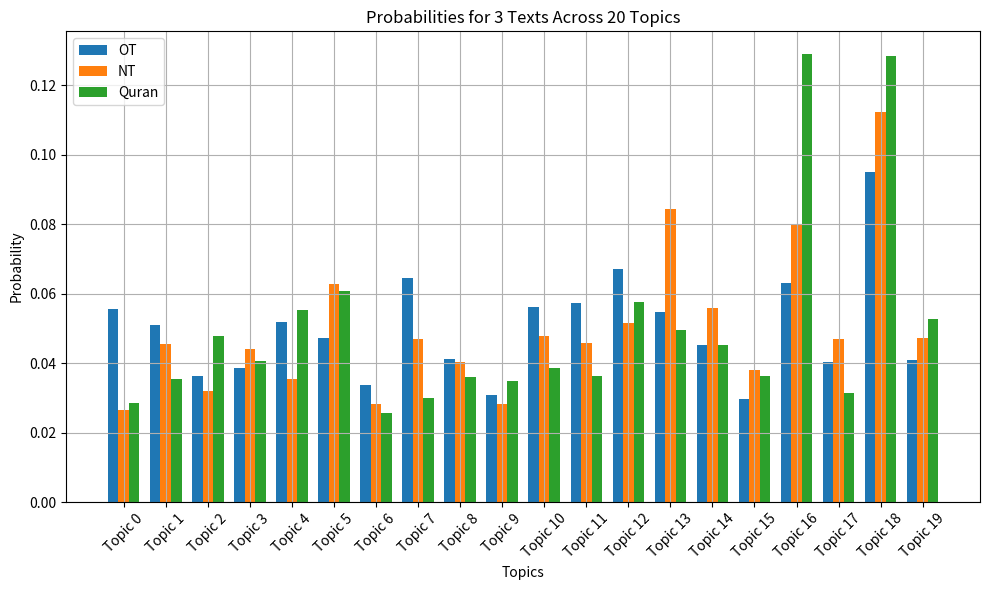

Write Python code to recreate this figure.
import numpy as np
import matplotlib.pyplot as plt

# Set random seed for reproducibility
np.random.seed(42)

# Number of data points and categories
n_points = 20
n_categories = 3

# Generate random probabilities for each of the 3 categories for 20 data points
probabilities = np.array([
    [0.0556, 0.0509, 0.0363, 0.0385, 0.0518, 0.0471, 0.0336, 0.0645, 0.0413, 0.0308, 0.0562, 0.0573, 0.0671, 0.0548, 0.0451, 0.0298, 0.0631, 0.0403, 0.095, 0.0408],
    [0.0265, 0.0454, 0.0321, 0.044, 0.0354, 0.0629, 0.0281, 0.047, 0.0404, 0.0282, 0.0477, 0.0458, 0.0517, 0.0844, 0.056, 0.0381, 0.08, 0.0469, 0.1122, 0.0472],
    [0.0285, 0.0355, 0.0477, 0.0407, 0.0553, 0.0607, 0.0257, 0.0299, 0.0361, 0.0349, 0.0385, 0.0363, 0.0577, 0.0495, 0.0453, 0.0364, 0.1291, 0.0313, 0.1284, 0.0526],
]).T

# Create x locations for each data point's bars
x = np.arange(n_points)

# Set width of bars
bar_width = 0.25

# Create the plot
fig, ax = plt.subplots(figsize=(10, 6))

labels = ["OT", "NT", "Quran"]
# Create bars for each category
for i in range(n_categories):
    ax.bar(x + i * bar_width - (n_categories - 1) * bar_width / 2, 
           probabilities[:, i], bar_width, label=f'{labels[i]}')

# Adding labels and title
ax.set_xlabel('Topics')
ax.set_ylabel('Probability')
ax.set_title('Probabilities for 3 Texts Across 20 Topics')
ax.set_xticks(x)
ax.set_xticklabels([f'Topic {i}' for i in range(n_points)], rotation=45)
ax.legend()
ax.grid()

# Display the plot
plt.tight_layout()
plt.show()